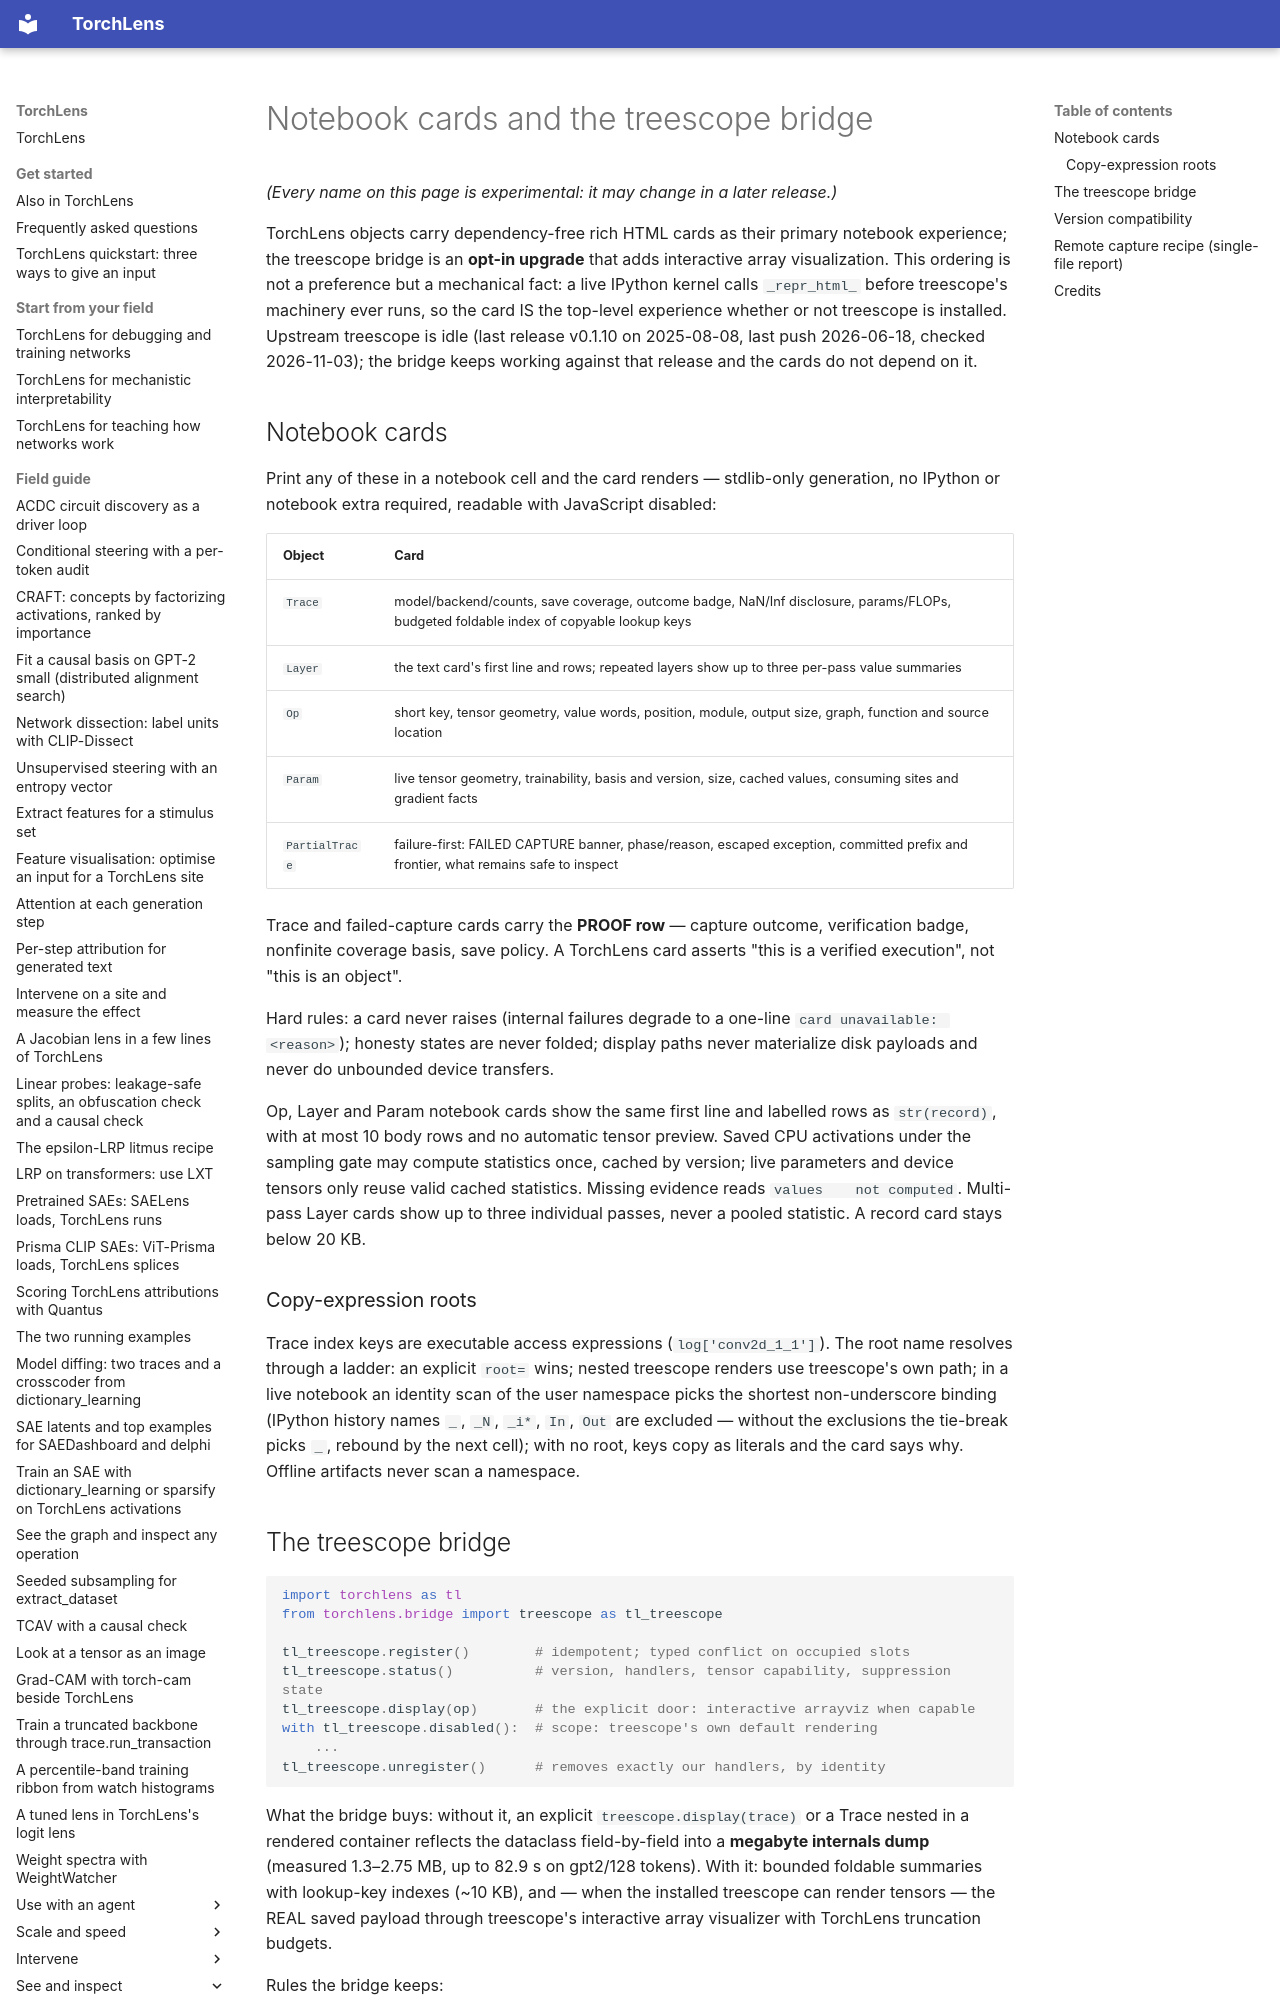

repository: johnmarktaylor91/torchlens · page: guides/treescope_cards/index.html · generator: mkdocs

# Notebook cards and the treescope bridge

*(Every name on this page is experimental: it may change in
a later release.)*

TorchLens objects carry dependency-free rich HTML cards as their primary
notebook experience; the treescope bridge is an **opt-in upgrade** that adds
interactive array visualization. This ordering is not a preference but a
mechanical fact: a live IPython kernel calls `_repr_html_` before treescope's
machinery ever runs, so the card IS the top-level experience whether or not
treescope is installed. Upstream treescope is idle (last release v0.1.10 on
2025-08-08, last push 2026-06-18, checked 2026-11-03); the bridge keeps working against
that release and the cards do not depend on it.
